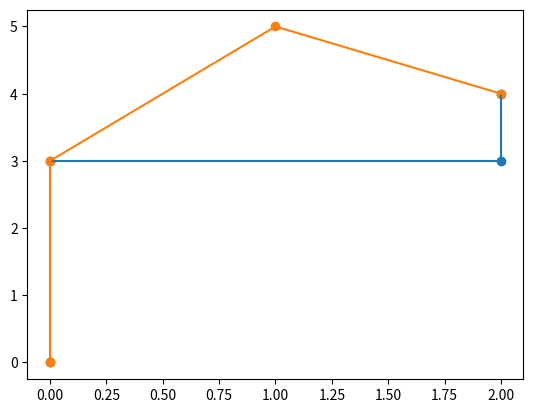

Reproduce this figure in Python.
"""
Zaimplementuj klasę Turtle
atrybuty: x, y, direction
metody:
def forward
def backward
def left
def right
Początkowy stan:
self.x = 0
self.y = 0
self.direction = "up"
"""
from typing import Literal, Protocol

import matplotlib.pyplot as plt


class Animal(Protocol):

    def forward(self, amount: int) -> tuple[int, int]:
        ...

    def backward(self, amount: int) -> tuple[int, int]:
        ...

    def left(self) -> int:
        ...

    def right(self) -> int:
        ...


class Turtle:

    def __init__(self, x: int = 0, y: int = 0, direction: Literal[0, 1, 2, 3] = 0):
        self.x = x
        self.y = y
        self.direction = direction

    # direction == 0 -> up
    # direction == 1 -> down
    # direction == 2 -> left
    # direction == 3 -> right

    def forward(self, amount: int) -> tuple[int, int]:
        offsets = {
            0: (0, 1),
            1: (0, -1),
            2: (-1, 0),
            3: (1, 0)
        }
        self.x += amount * offsets[self.direction][0]
        self.y += amount * offsets[self.direction][1]
        return self.x, self.y

    def right(self) -> int:
        if self.direction == 0:
            self.direction = 3
        elif self.direction == 1:
            self.direction = 2
        elif self.direction == 2:
            self.direction = 0
        elif self.direction == 3:
            self.direction = 1
        return self.direction

    def backward(self, amount: int) -> tuple[int, int]:
        if self.direction == 0:
            self.y -= amount
        elif self.direction == 1:
            self.y += amount
        elif self.direction == 2:
            self.x += amount
        elif self.direction == 3:
            self.x -= amount
        return self.x, self.y

    def left(self) -> int:
        if self.direction == 0:
            self.direction = 2
        elif self.direction == 1:
            self.direction = 3
        elif self.direction == 2:
            self.direction = 1
        elif self.direction == 3:
            self.direction = 0
        return self.direction


class Ant:

    def __init__(self, x: int = 0, y: int = 0):
        self.x = x
        self.y = y

    def forward(self, amount: int) -> tuple[int, int]:
        self.y += amount
        return self.x, self.y

    def right(self, amount: int = 1) -> tuple[int, int]:
        self.x += amount
        return self.x, self.y

    def backward(self, amount: int) -> tuple[int, int]:
        self.y -= amount
        return self.x, self.y

    def left(self, amount: int = 1) -> tuple[int, int]:
        self.x -= amount
        return self.x, self.y


def my_custom_animal_path(animal: Animal):
    points = [(0, 0)]
    points.append(animal.forward(3))
    animal.right()
    points.append(animal.forward(2))
    animal.right()
    points.append(animal.backward(1))
    print(points)
    plt.scatter(*zip(*points))
    plt.plot(*zip(*points))
    plt.show()


my_custom_animal_path(Turtle())
my_custom_animal_path(Ant())
# azor = Dog()

